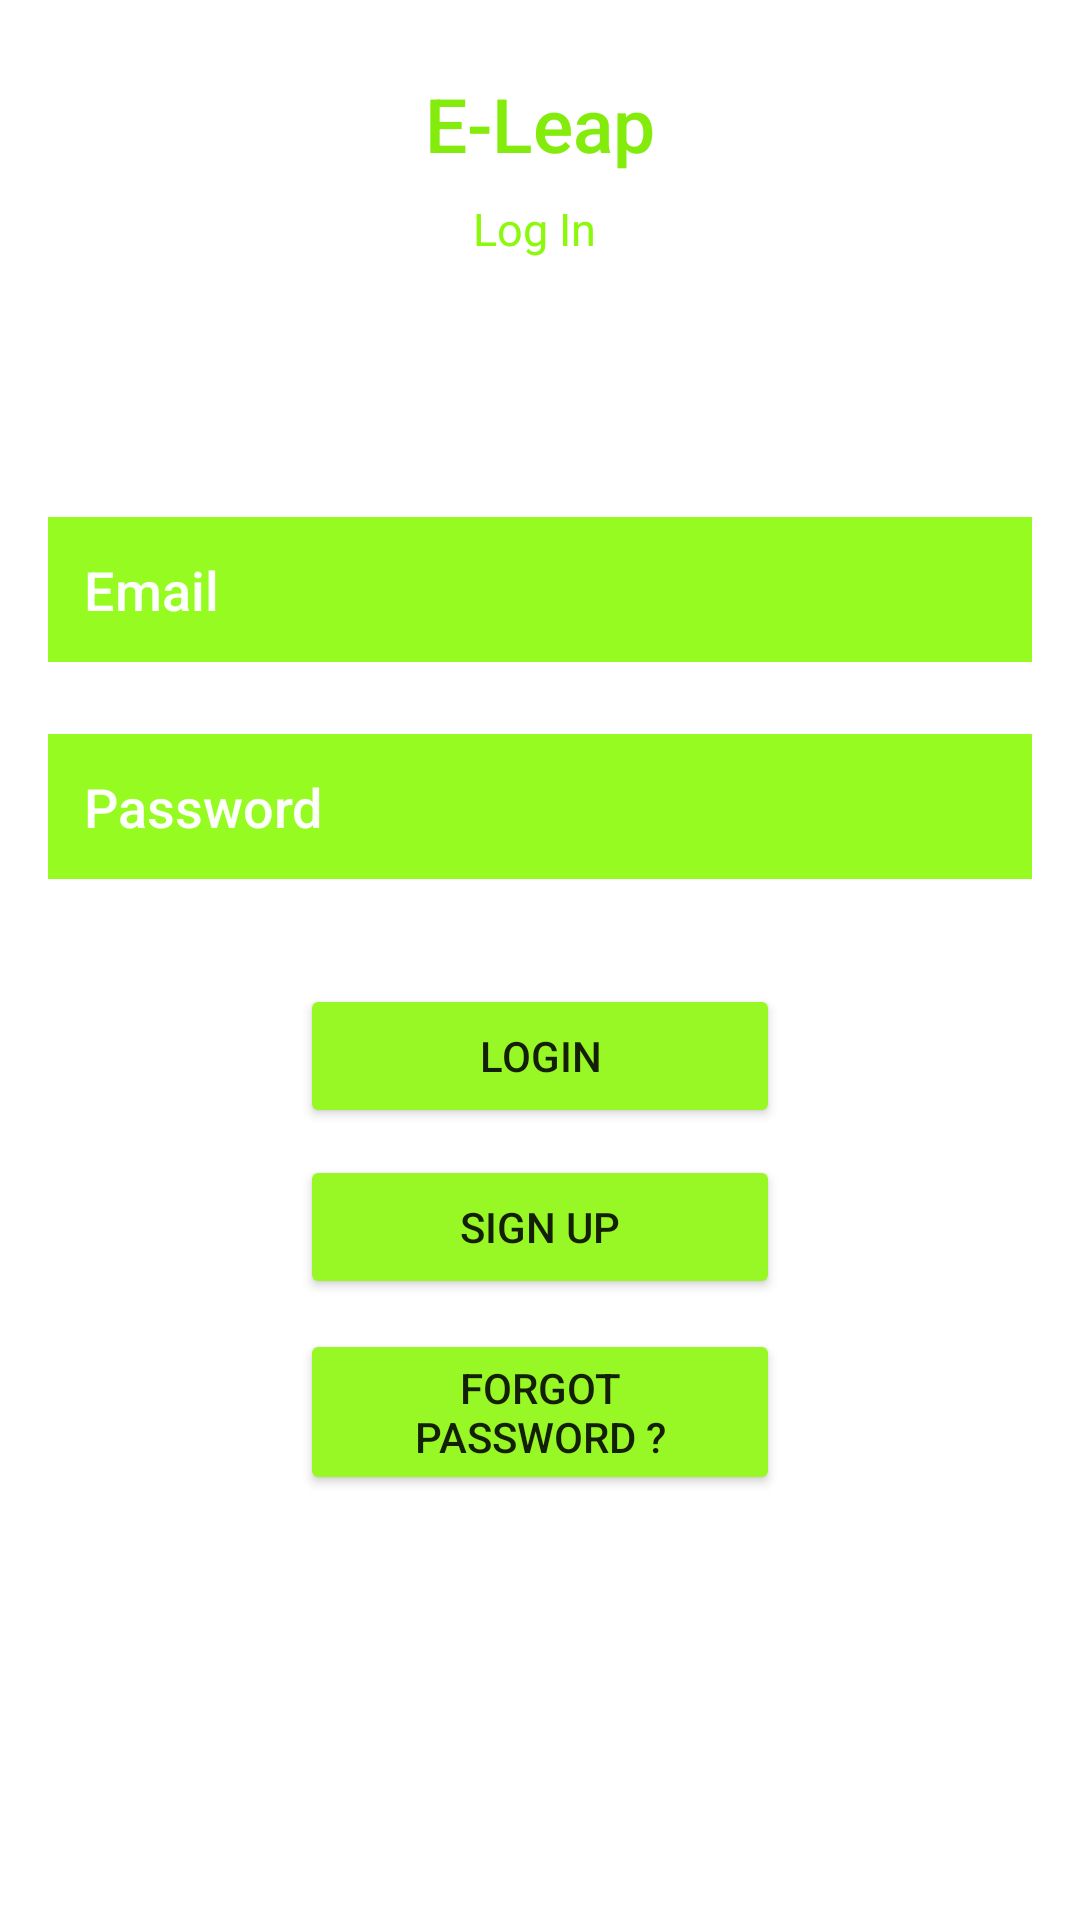

Here is an Android app screen rendered from its layout file. Give the layout XML and the strings, colors and styles it references.
<!-- AndroidManifest.xml: application theme Theme.E_Leap_project -->
<!-- res/layout/activity_login.xml -->
<?xml version="1.0" encoding="utf-8"?>
<androidx.constraintlayout.widget.ConstraintLayout xmlns:android="http://schemas.android.com/apk/res/android"
    xmlns:app="http://schemas.android.com/apk/res-auto"
    xmlns:tools="http://schemas.android.com/tools"
    android:layout_width="match_parent"
    android:layout_height="match_parent"
    tools:context=".Login">

    <EditText
        android:id="@+id/password"
        android:layout_width="0dp"
        android:layout_height="wrap_content"
        android:layout_marginStart="16dp"
        android:layout_marginEnd="16dp"
        android:background="#96FB21"
        android:ems="10"
        android:fontFamily="sans-serif-medium"
        android:hint="Password"
        android:inputType="textPassword"
        android:padding="12dp"
        android:password="true"
        android:textColor="#FFFFFF"
        android:textColorHint="#FDFFFB"
        app:layout_constraintBottom_toBottomOf="parent"
        app:layout_constraintEnd_toEndOf="parent"
        app:layout_constraintHorizontal_bias="0.0"
        app:layout_constraintStart_toStartOf="parent"
        app:layout_constraintTop_toBottomOf="@+id/email"
        app:layout_constraintVertical_bias="0.065" />

    <EditText
        android:id="@+id/email"
        android:layout_width="0dp"
        android:layout_height="wrap_content"
        android:layout_marginStart="16dp"
        android:layout_marginEnd="16dp"
        android:background="#96FB21"
        android:ems="10"
        android:fontFamily="sans-serif-medium"
        android:hint="Email"
        android:inputType="textEmailAddress"
        android:padding="12dp"
        android:textColor="#FFFFFF"
        android:textColorHint="#FDFFFB"
        app:layout_constraintBottom_toBottomOf="parent"
        app:layout_constraintEnd_toEndOf="parent"
        app:layout_constraintHorizontal_bias="0.0"
        app:layout_constraintStart_toStartOf="parent"
        app:layout_constraintTop_toBottomOf="@+id/textView2"
        app:layout_constraintVertical_bias="0.17" />

    <TextView
        android:id="@+id/textView"
        android:layout_width="wrap_content"
        android:layout_height="wrap_content"
        android:fontFamily="sans-serif-medium"
        android:text="E-Leap"
        android:textColor="#84EC0C"
        android:textSize="25sp"
        app:layout_constraintBottom_toBottomOf="parent"
        app:layout_constraintEnd_toEndOf="parent"
        app:layout_constraintStart_toStartOf="parent"
        app:layout_constraintTop_toTopOf="parent"
        app:layout_constraintVertical_bias="0.04000002" />

    <TextView
        android:id="@+id/textView2"
        android:layout_width="wrap_content"
        android:layout_height="wrap_content"
        android:layout_marginTop="8dp"
        android:text="Log In "
        android:textColor="#8BF80C"
        android:textSize="15sp"
        app:layout_constraintEnd_toEndOf="parent"
        app:layout_constraintStart_toStartOf="parent"
        app:layout_constraintTop_toBottomOf="@+id/textView" />

    <Button
        android:id="@+id/signIn"
        android:layout_width="0dp"
        android:layout_height="wrap_content"
        android:layout_marginStart="100dp"
        android:layout_marginTop="35dp"
        android:layout_marginEnd="100dp"
        android:layout_marginBottom="312dp"
        android:backgroundTint="#97F826"
        android:text="Login"
        app:layout_constraintBottom_toBottomOf="parent"
        app:layout_constraintEnd_toEndOf="parent"
        app:layout_constraintHorizontal_bias="1.0"
        app:layout_constraintStart_toStartOf="parent"
        app:layout_constraintTop_toBottomOf="@+id/password"
        app:layout_constraintVertical_bias="0.0" />

    <Button
        android:id="@+id/registerButton"
        android:layout_width="0dp"
        android:layout_height="wrap_content"
        android:layout_marginStart="100dp"
        android:layout_marginEnd="100dp"
        android:layout_marginBottom="164dp"
        android:backgroundTint="#97F826"
        android:text="Sign Up"
        app:layout_constraintBottom_toBottomOf="parent"
        app:layout_constraintEnd_toEndOf="parent"
        app:layout_constraintHorizontal_bias="0.0"
        app:layout_constraintStart_toStartOf="parent"
        app:layout_constraintTop_toBottomOf="@+id/signIn"
        app:layout_constraintVertical_bias="0.175" />

    <Button
        android:id="@+id/resetPass"
        android:layout_width="0dp"
        android:layout_height="wrap_content"
        android:layout_marginStart="100dp"
        android:layout_marginTop="20dp"
        android:layout_marginEnd="100dp"
        android:layout_marginBottom="155dp"
        android:backgroundTint="#97F826"
        android:text="Forgot Password ?"
        app:layout_constraintBottom_toBottomOf="parent"
        app:layout_constraintEnd_toEndOf="parent"
        app:layout_constraintHorizontal_bias="0.0"
        app:layout_constraintStart_toStartOf="parent"
        app:layout_constraintTop_toBottomOf="@+id/registerButton"
        app:layout_constraintVertical_bias="0.431" />


</androidx.constraintlayout.widget.ConstraintLayout>
<!-- resources referenced by this layout -->
<resources>
  <style name="Theme.E_Leap_project" parent="Theme.MaterialComponents.DayNight.DarkActionBar">
          
          <item name="colorPrimary">#D9FDDA</item>
          <item name="colorPrimaryVariant">@color/purple_700</item>
          <item name="colorOnPrimary">@color/white</item>
          
          <item name="colorSecondary">@color/teal_200</item>
          <item name="colorSecondaryVariant">@color/teal_700</item>
          <item name="colorOnSecondary">@color/black</item>
          
          <item name="android:statusBarColor">?attr/colorPrimaryVariant</item>
  
          
      </style>
  <color name="purple_700">#FF3700B3</color>
  <color name="white">#FFFFFFFF</color>
  <color name="teal_200">#FF03DAC5</color>
  <color name="teal_700">#FF018786</color>
  <color name="black">#FF000000</color>
</resources>
